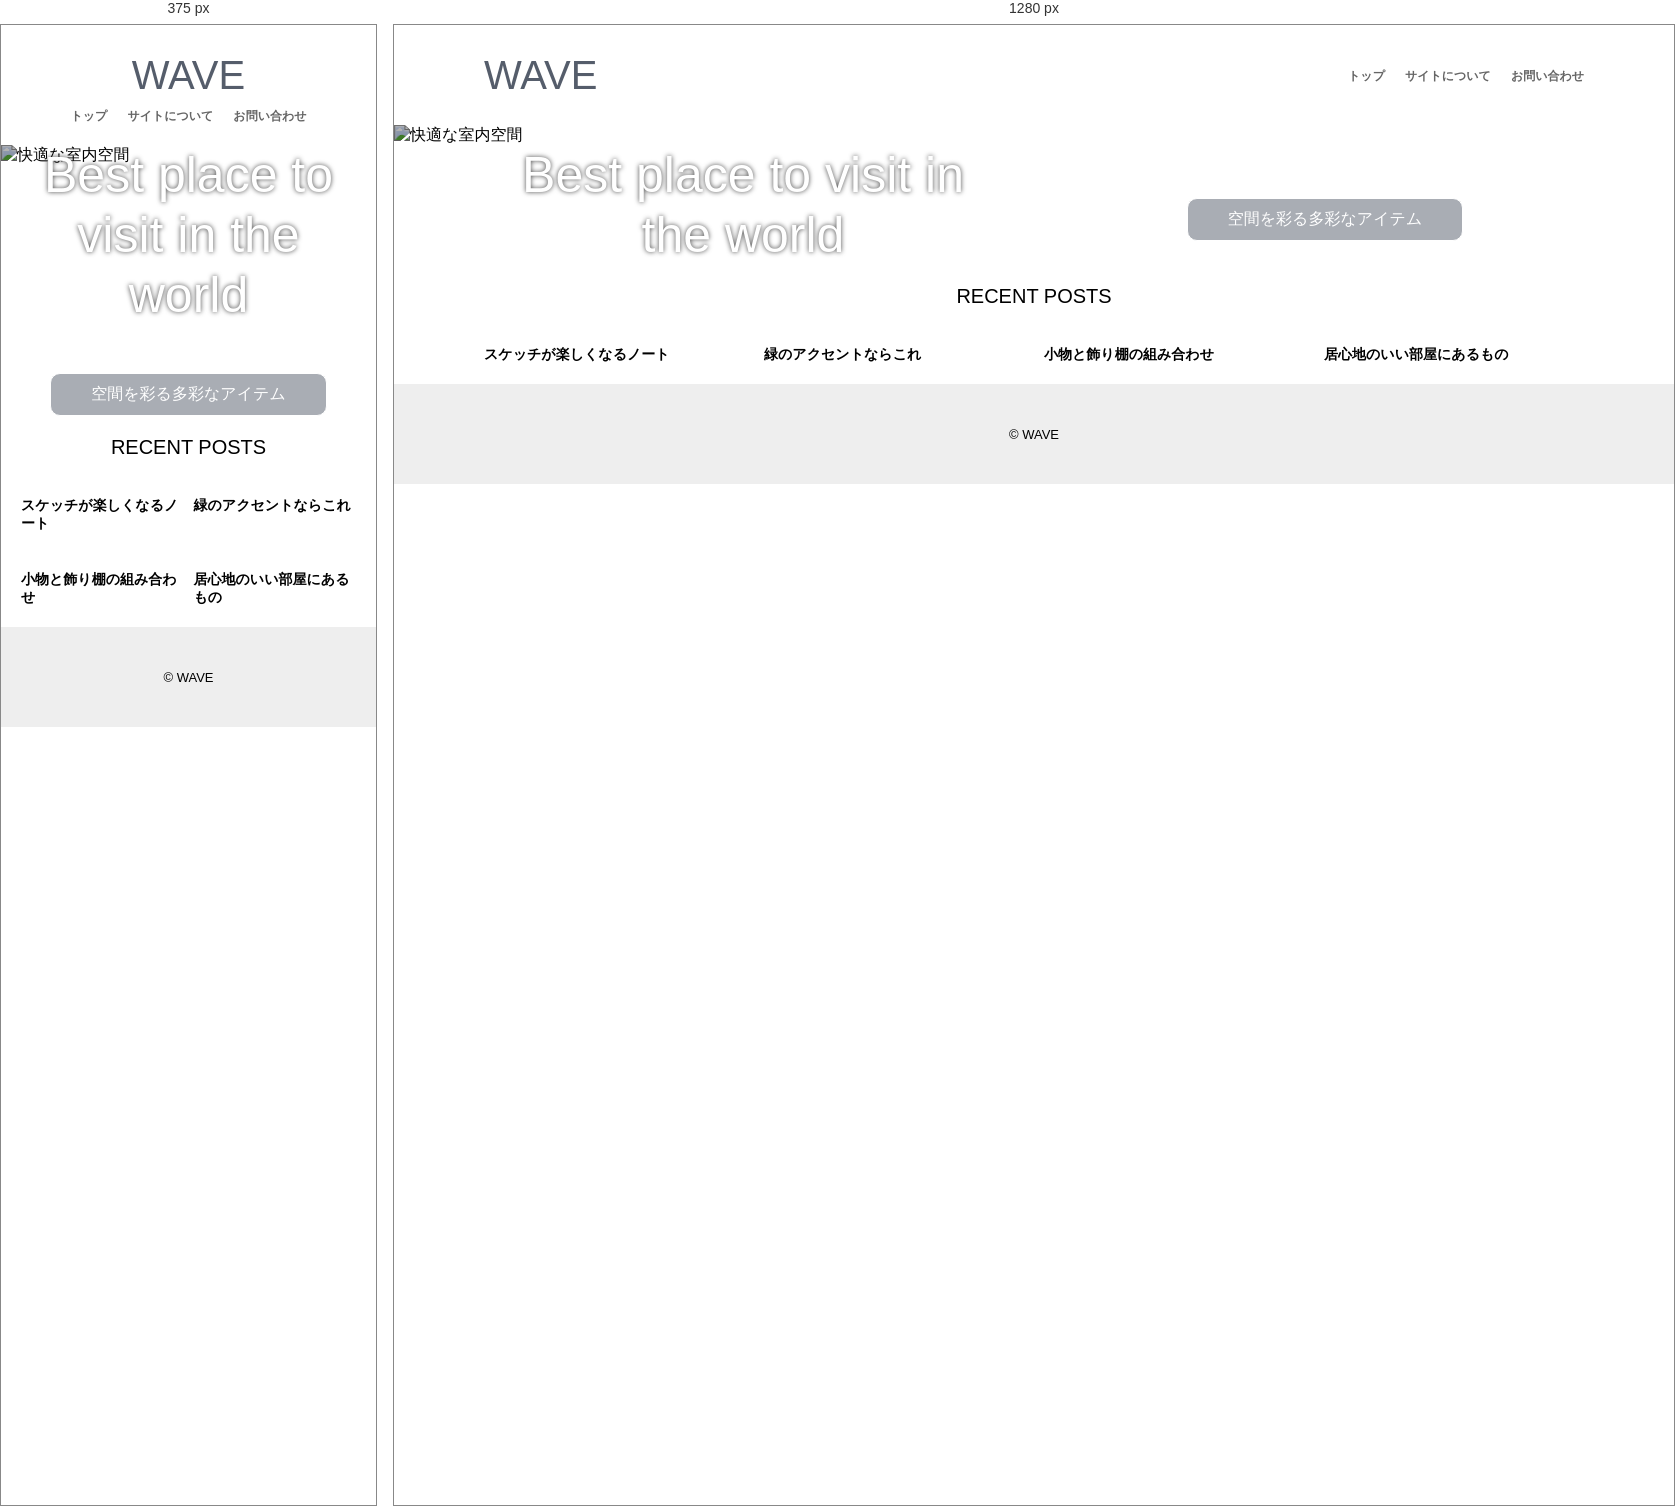
Rendered at 375 px and 1280 px, left to right.

<!-- file: index.html -->
<!DOCTYPE html>
<html lang="ja">
<head>
<meta charset="UTF-8">
<title>WAVE</title>

<meta name="viewport" content="width=device-width">

<link href="https://fonts.googleapis.com/css?family=Raleway" rel="stylesheet">

<link rel="stylesheet" href="style.css">
</head>
<body class="top">


<header>WAVE</header>

<nav>
<ul>
<li><a href="index.html">トップ</a></li>
<li><a href="about.html">サイトについて</a></li>
<li><a href="contact.html">お問い合わせ</a></li>
</ul>
</nav>



<figure class="hero">
<img src="img/room.jpg" alt="快適な室内空間">
</figure>


<h1>Best place to visit in the world</h1>

<p>
<img src="img/circle.svg" alt=""><br>
<a href="#">空間を彩る多彩なアイテム</a>
</p>


<section>

<h2>RECENT POSTS</h2>

<article>
<a href="post01.html">
	<figure><img src="img/note.jpg" alt=""></figure>
	<h3>スケッチが楽しくなるノート</h3>
</a>
</article>

<article>
<a href="post02.html">
	<figure><img src="img/plant.jpg" alt=""></figure>
	<h3>緑のアクセントならこれ</h3>
</a>
</article>

<article>
<a href="post03.html">
	<figure><img src="img/items.jpg" alt=""></figure>
	<h3>小物と飾り棚の組み合わせ</h3>
</a>
</article>

<article>
<a href="post04.html">
	<figure><img src="img/chair.jpg" alt=""></figure>
	<h3>居心地のいい部屋にあるもの</h3>
</a>
</article>

</section>


<footer>© WAVE</footer>



</body>
</html>


/* @media block from style.css */
@media (min-width: 768px) {

/* PC版：ページ全体の設定 */
body {
	grid-template-columns: 0.2fr repeat(6,1fr) 0.2fr;
	grid-column-gap: 5%;
	column-gap: 5%;
	grid-template-rows:
		[head] 100px
		[title sub] auto
		[recent] auto
		[foot] 100px;
}

/* PC版：ヒーローイメージ */
figure.hero {
	grid-row: title;
	margin-top: -20px;
}

/* PC版：タイトル */
.top h1 {
	grid-column: 2 / span 3;
	max-width: 460px;
}

/* PC版：サブタイトル */
.top p {
	grid-column: 5 / span 3;
	align-self: center;
}

.top p img {
	width: 80%;
	max-width: 460px;
}

/* PC版：ヘッダー */
header {
	justify-self: start;
}

/* PC版：ナビゲーションメニュー */
nav {
	justify-self: end;
	align-self: center;
}

/* PC版：記事一覧 */
section {
	grid-template-columns: repeat(4, 1fr);
	grid-column-gap: 20px;
	column-gap: 20px;
}

/* PC版：記事ページ */
.post {
	grid-template-rows:
		[head] 100px
		[kiji submenu] auto
		[foot] 100px;
}

/* PC版：記事ページ：記事 */
.post article {
	grid-column: 2 / span 4;
}

.post article h1 {
	font-size: 42px;
}

.post article p {
	font-size: 18px;
}

/* PC版：記事ページ：サブメニュー */
.post div {
	grid-column: 6 / span 2;
}

/* PC版：記事ページ：バー */
.post::before {
	margin-top: -20px;
}

}